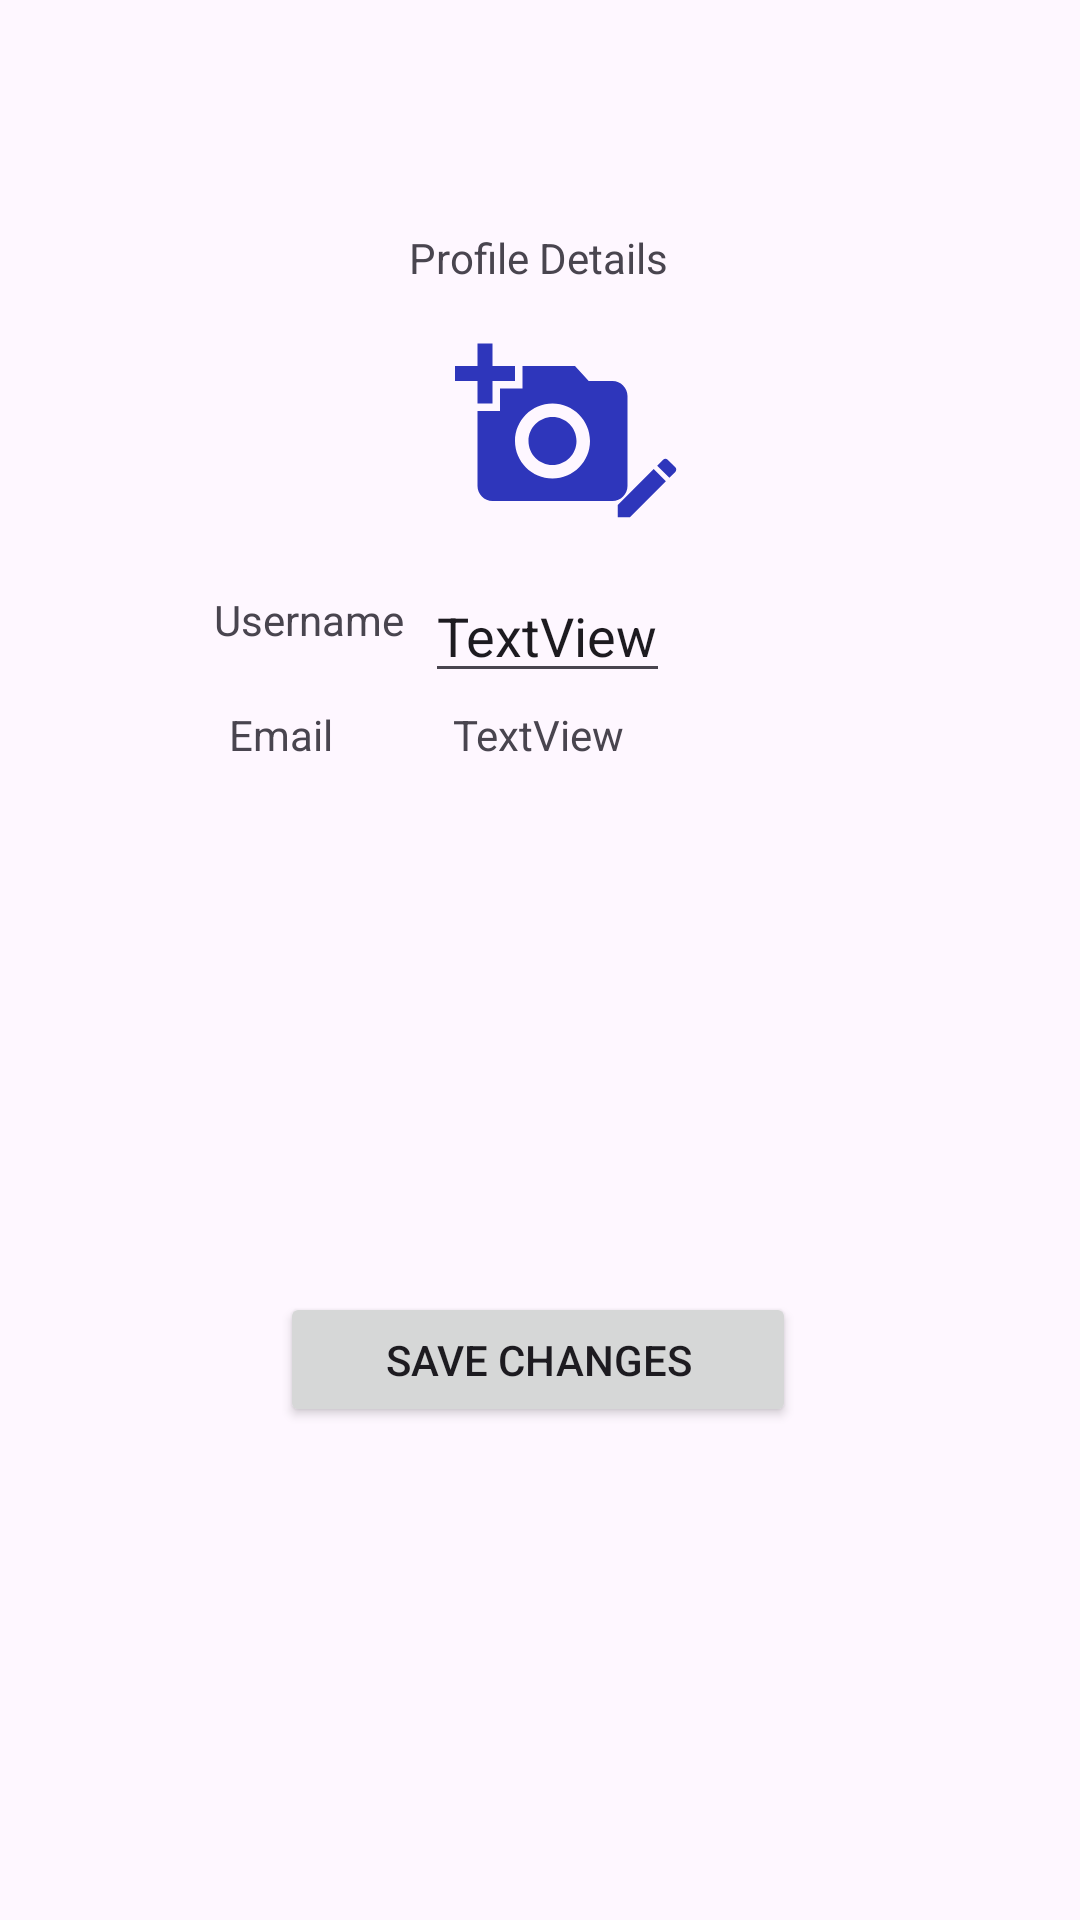

Write the Android layout XML for this screen, with the resource values it uses.
<!-- AndroidManifest.xml: application theme Theme.Assignment -->
<!-- res/layout/admin_fragment_edit_profile.xml -->
<?xml version="1.0" encoding="utf-8"?>
<FrameLayout xmlns:android="http://schemas.android.com/apk/res/android"
    xmlns:app="http://schemas.android.com/apk/res-auto"
    xmlns:tools="http://schemas.android.com/tools"
    android:layout_width="match_parent"
    android:layout_height="match_parent"
    android:theme="@style/Theme.Admin"
    tools:context=".AdminEditProfileFragment">

    <androidx.constraintlayout.widget.ConstraintLayout
        android:id="@+id/adminSaveButton"
        android:layout_width="match_parent"
        android:layout_height="match_parent">


        <TextView
            android:id="@+id/txtProfieDetail"
            android:layout_width="wrap_content"
            android:layout_height="wrap_content"
            android:text="Profile Details"
            app:layout_constraintBottom_toBottomOf="parent"
            app:layout_constraintEnd_toEndOf="parent"
            app:layout_constraintHorizontal_bias="0.498"
            app:layout_constraintStart_toStartOf="parent"
            app:layout_constraintTop_toTopOf="parent"
            app:layout_constraintVertical_bias="0.123" />

        <TextView
            android:id="@+id/txtAdminName"
            android:layout_width="wrap_content"
            android:layout_height="wrap_content"
            android:text="Username"
            app:layout_constraintBottom_toBottomOf="parent"
            app:layout_constraintEnd_toEndOf="parent"
            app:layout_constraintHorizontal_bias="0.24"
            app:layout_constraintStart_toStartOf="parent"
            app:layout_constraintTop_toTopOf="parent"
            app:layout_constraintVertical_bias="0.317" />

        <EditText
            android:id="@+id/adminUsername"
            android:layout_width="wrap_content"
            android:layout_height="wrap_content"
            android:text="TextView"
            app:layout_constraintBottom_toBottomOf="parent"
            app:layout_constraintEnd_toEndOf="parent"
            app:layout_constraintHorizontal_bias="0.509"
            app:layout_constraintStart_toStartOf="parent"
            app:layout_constraintTop_toTopOf="parent"
            app:layout_constraintVertical_bias="0.317" />

        <TextView
            android:id="@+id/txtEmail"
            android:layout_width="wrap_content"
            android:layout_height="wrap_content"
            android:text="Email"
            app:layout_constraintBottom_toBottomOf="parent"
            app:layout_constraintEnd_toEndOf="parent"
            app:layout_constraintHorizontal_bias="0.235"
            app:layout_constraintStart_toStartOf="parent"
            app:layout_constraintTop_toTopOf="parent"
            app:layout_constraintVertical_bias="0.379" />

        <TextView
            android:id="@+id/adminEmailAddress"
            android:layout_width="wrap_content"
            android:layout_height="wrap_content"
            android:text="TextView"
            app:layout_constraintBottom_toBottomOf="parent"
            app:layout_constraintEnd_toEndOf="parent"
            app:layout_constraintHorizontal_bias="0.498"
            app:layout_constraintStart_toStartOf="parent"
            app:layout_constraintTop_toTopOf="parent"
            app:layout_constraintVertical_bias="0.379" />

        <Button
            android:id="@+id/saveChangesBtn"
            android:layout_width="172dp"
            android:layout_height="45dp"
            android:text="SAVE CHANGES"
            app:layout_constraintBottom_toBottomOf="parent"
            app:layout_constraintEnd_toEndOf="parent"
            app:layout_constraintHorizontal_bias="0.497"
            app:layout_constraintStart_toStartOf="parent"
            app:layout_constraintTop_toTopOf="parent"
            app:layout_constraintVertical_bias="0.724" />

        <ImageView
            android:id="@+id/adminProfileImage"
            android:layout_width="63dp"
            android:layout_height="60dp"
            android:src="@drawable/icon_add_image"
            app:layout_constraintBottom_toBottomOf="parent"
            app:layout_constraintEnd_toEndOf="parent"
            app:layout_constraintHorizontal_bias="0.505"
            app:layout_constraintStart_toStartOf="parent"
            app:layout_constraintTop_toTopOf="parent"
            app:layout_constraintVertical_bias="0.193" />

        <ImageView
            android:id="@+id/adminEditButton"
            android:layout_width="26dp"
            android:layout_height="32dp"
            android:src="@drawable/icon_edit_button"
            app:layout_constraintBottom_toBottomOf="parent"
            app:layout_constraintEnd_toEndOf="parent"
            app:layout_constraintHorizontal_bias="0.607"
            app:layout_constraintStart_toStartOf="parent"
            app:layout_constraintTop_toTopOf="parent"
            app:layout_constraintVertical_bias="0.241" />

    </androidx.constraintlayout.widget.ConstraintLayout>
</FrameLayout>
<!-- resources referenced by this layout -->
<resources>
  <!-- drawable icon_add_image (drawable) -->
  <vector android:height="24dp" android:tint="#2E36BB"
      android:viewportHeight="24" android:viewportWidth="24"
      android:width="24dp" xmlns:android="http://schemas.android.com/apk/res/android">
      <path android:fillColor="@android:color/white" android:pathData="M3,4V1h2v3h3v2H5v3H3V6H0V4H3zM6,10V7h3V4h7l1.83,2H21c1.1,0 2,0.9 2,2v12c0,1.1 -0.9,2 -2,2H5c-1.1,0 -2,-0.9 -2,-2V10H6zM13,19c2.76,0 5,-2.24 5,-5s-2.24,-5 -5,-5s-5,2.24 -5,5S10.24,19 13,19zM9.8,14c0,1.77 1.43,3.2 3.2,3.2s3.2,-1.43 3.2,-3.2s-1.43,-3.2 -3.2,-3.2S9.8,12.23 9.8,14z"/>
  </vector>
  <!-- drawable icon_edit_button (drawable) -->
  <vector android:height="24dp" android:tint="#2E36BB"
      android:viewportHeight="24" android:viewportWidth="24"
      android:width="24dp" xmlns:android="http://schemas.android.com/apk/res/android">
      <path android:fillColor="@android:color/white" android:pathData="M3,17.25V21h3.75L17.81,9.94l-3.75,-3.75L3,17.25zM20.71,7.04c0.39,-0.39 0.39,-1.02 0,-1.41l-2.34,-2.34c-0.39,-0.39 -1.02,-0.39 -1.41,0l-1.83,1.83 3.75,3.75 1.83,-1.83z"/>
  </vector>
  <style name="Theme.Admin" parent="Base.Theme.Assignment">
          <item name="colorPrimary">@color/blue</item> 
      </style>
  <style name="Theme.Assignment" parent="Base.Theme.Assignment" />
  <style name="Base.Theme.Assignment" parent="Theme.Material3.DayNight.NoActionBar">
          
          
          <item name="colorPrimary">@color/black</item>
  
          <item name="colorSecondary">@color/blue</item>
  
          <item name="colorTertiary">@color/orange</item>
      </style>
  <color name="blue">#3855F1</color>
  <color name="black">#FF000000</color>
  <color name="orange">#FF9800</color>
</resources>
